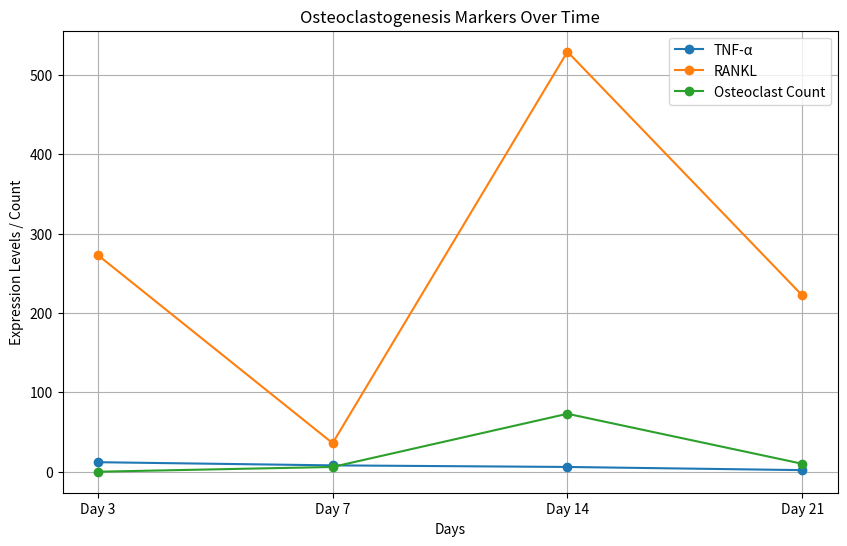

Python code for this plot:
import pandas as pd
import matplotlib.pyplot as plt

data = {
    'Days': ['Day 3', 'Day 7', 'Day 14', 'Day 21'],
    'TNF-α': [12.00, 8.00, 6.00, 2.00],
    'RANKL': [273.0, 36.0, 529.0, 222.0],
    'Osteoclast Count': [0.00, 6.00, 73.00, 10.00]
}
df = pd.DataFrame(data)

plt.figure(figsize=(10, 6))
for column in df.columns[1:]:
    plt.plot(df['Days'], df[column], marker='o', label=column)
plt.title('Osteoclastogenesis Markers Over Time')
plt.xlabel('Days')
plt.ylabel('Expression Levels / Count')
plt.legend()
plt.grid()
plt.show()

# Save the figure
plt.savefig('osteoclastogenesis_markers.png')